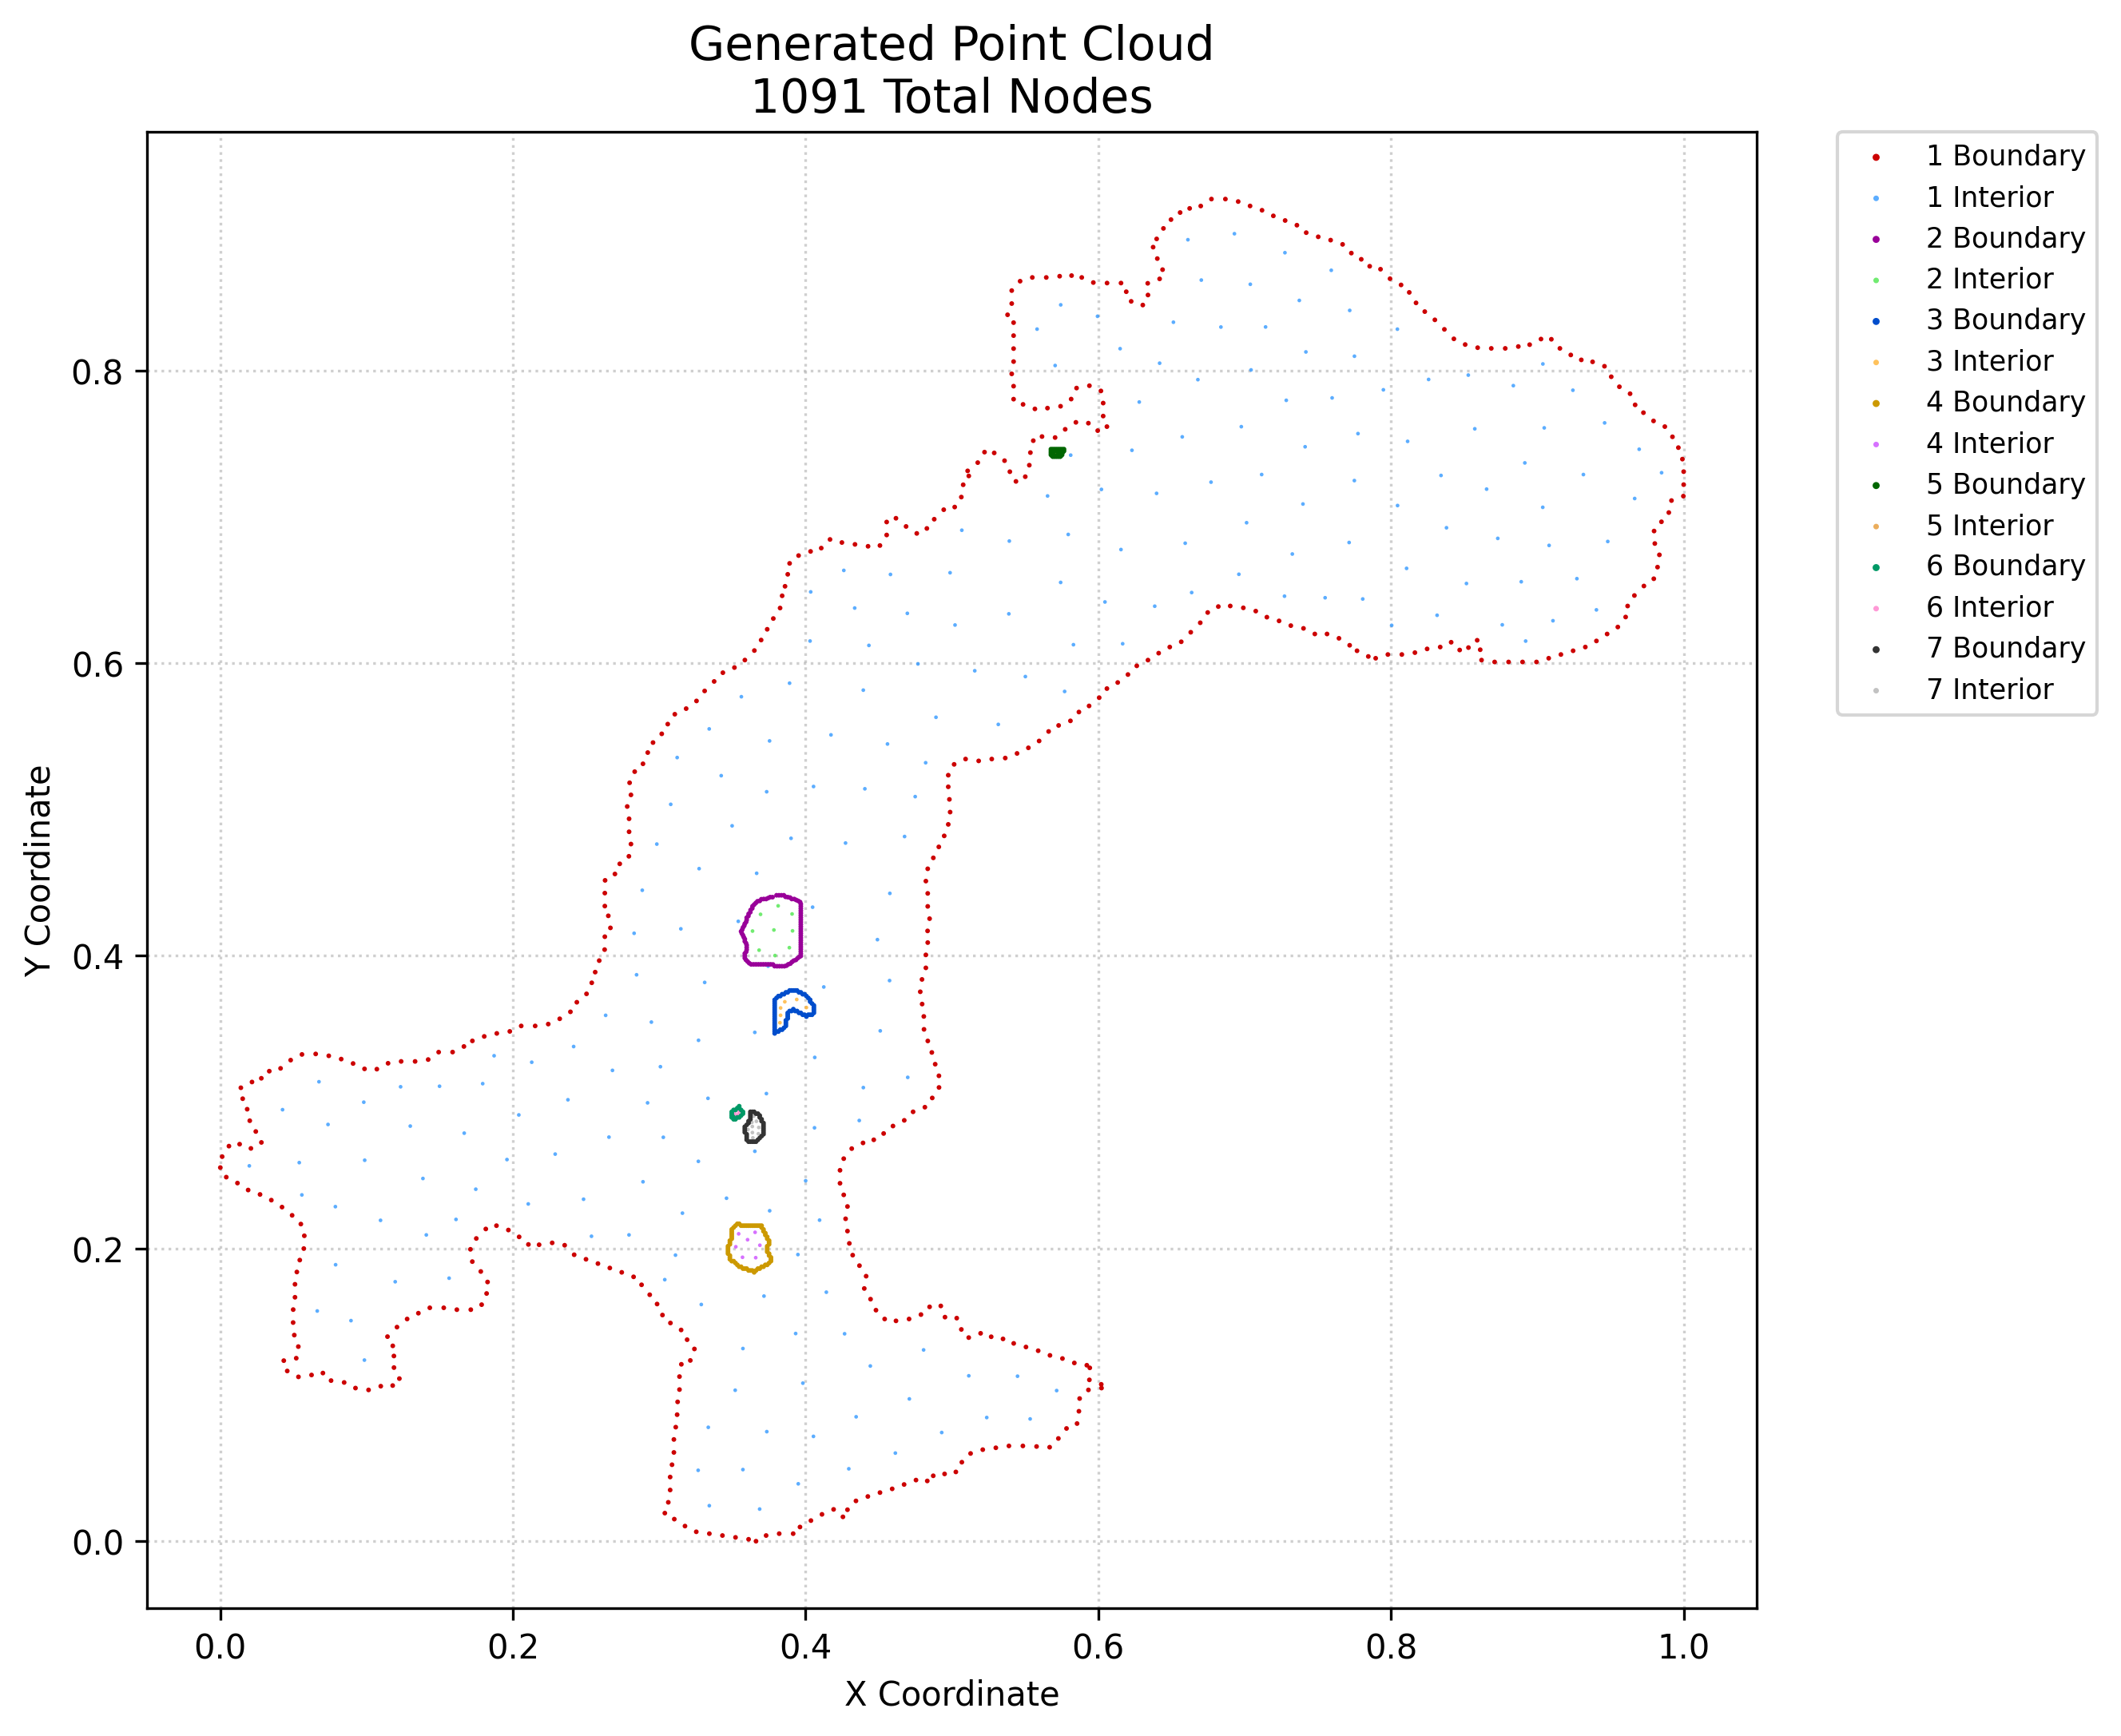

The file beside this chart, header and first rows:
x, y, region, classification
0.0, 0.2553, 1, boundary
0.001254, 0.2628, 1, boundary
0.004063, 0.2488, 1, boundary
0.005881, 0.27, 1, boundary
0.0117, 0.2447, 1, boundary
0.01319, 0.2713, 1, boundary
0.01403, 0.3099, 1, boundary
0.01836, 0.2952, 1, boundary
0.01528, 0.3024, 1, boundary
0.01901, 0.24, 1, boundary
0.02091, 0.2684, 1, boundary
0.02012, 0.2873, 1, boundary
0.02164, 0.3138, 1, boundary
0.02423, 0.28, 1, boundary
0.02713, 0.237, 1, boundary
0.02806, 0.2725, 1, boundary
0.02801, 0.3163, 1, boundary
0.03485, 0.2331, 1, boundary
0.03345, 0.3212, 1, boundary
0.04117, 0.3231, 1, boundary
0.04337, 0.1234, 1, boundary
0.04216, 0.2283, 1, boundary
0.04573, 0.1163, 1, boundary
0.04807, 0.3287, 1, boundary
0.05188, 0.1251, 1, boundary
0.05054, 0.1408, 1, boundary
0.04974, 0.1494, 1, boundary
0.04979, 0.1583, 1, boundary
0.05102, 0.1667, 1, boundary
0.05102, 0.1756, 1, boundary
0.04906, 0.2227, 1, boundary
0.05339, 0.1123, 1, boundary
0.0533, 0.133, 1, boundary
0.0523, 0.184, 1, boundary
0.05429, 0.1921, 1, boundary
0.05503, 0.2167, 1, boundary
0.05705, 0.2, 1, boundary
0.0574, 0.2087, 1, boundary
0.05579, 0.3326, 1, boundary
0.06233, 0.1136, 1, boundary
0.06517, 0.333, 1, boundary
0.0701, 0.1149, 1, boundary
0.07411, 0.3317, 1, boundary
0.07567, 0.1098, 1, boundary
0.08461, 0.1085, 1, boundary
0.0826, 0.3295, 1, boundary
0.09072, 0.3264, 1, boundary
0.09236, 0.1047, 1, boundary
0.09854, 0.3228, 1, boundary
0.1013, 0.1034, 1, boundary
0.107, 0.3226, 1, boundary
0.1096, 0.1059, 1, boundary
0.1142, 0.1398, 1, boundary
0.1146, 0.3266, 1, boundary
0.1178, 0.1064, 1, boundary
0.1187, 0.1186, 1, boundary
0.1186, 0.1266, 1, boundary
0.1178, 0.1335, 1, boundary
0.1207, 0.1463, 1, boundary
0.1224, 0.1111, 1, boundary
... 1,031 more rows
